The GitHub repository Leechion/SwinTransCT contains a labelled image folder "data" with 2 categories: full dose, low dose. Examples follow, each with its label.

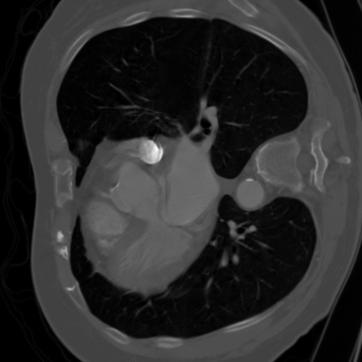
Label: full dose

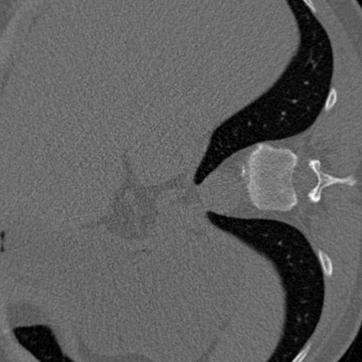
Label: full dose

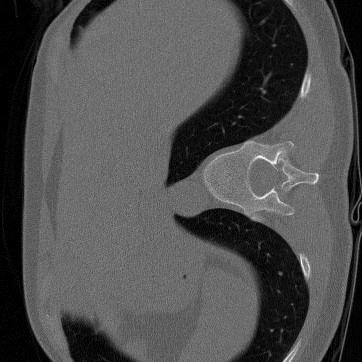
Label: low dose

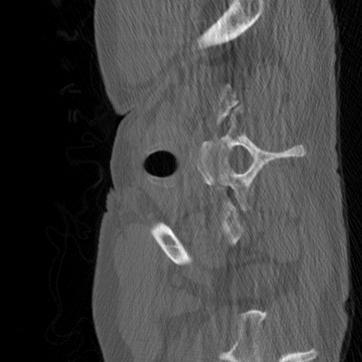
Label: full dose

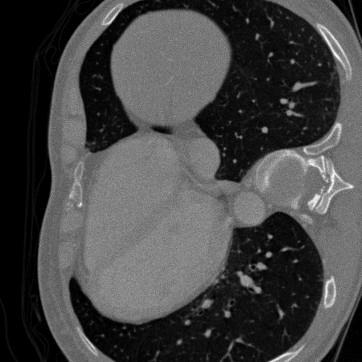
Label: low dose

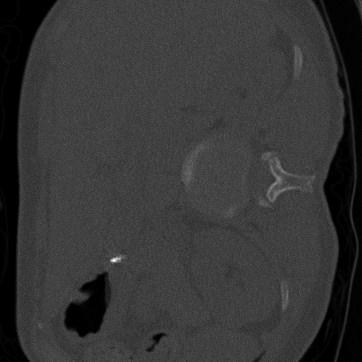
Label: low dose
